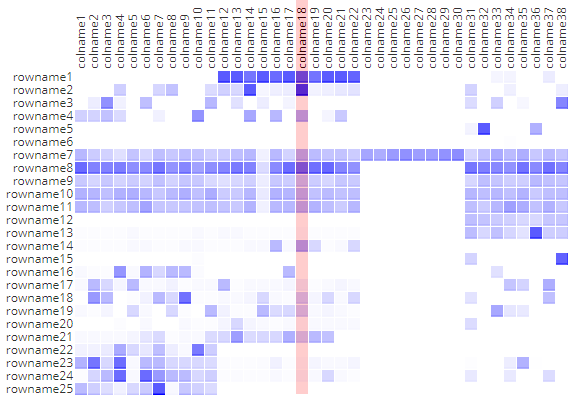

Values plotted in this chart, from the file beside it:
name, colname1, colname2, colname3, colname4, colname5, colname6, colname7, colname8, colname9, colname10, colname11, colname12, colname13, colname14, colname15, colname16, colname17, colname18, colname19, colname20, colname21, colname22, colname23
rowname1, 0, 0, 0, 0, 0, 0, 0, 0, 0, 0, 0, 540, 540, 420, 870, 450, 780, 421, 422, 540, 618, 470, 0
rowname2, 0, 0, 0, 147, 0, 0, 126, 182, 0, 0, 103, 140, 120, 540, 28, 50, 55, 540, 40, 50, 68, 86, 0
rowname3, 0, 52, 334, 42, 0, 197, 0, 0, 0, 0, 213, 0, 91, 0, 54, 0, 36, 0, 0, 0, 0, 0, 0
rowname4, 139, 134, 184, 109, 0, 0, 43, 0, 0, 324, 0, 0, 0, 262, 0, 214, 0, 196, 0, 32, 160, 0, 0
rowname5, 0, 0, 0, 0, 0, 0, 0, 0, 0, 0, 0, 0, 0, 0, 0, 0, 0, 0, 0, 0, 0, 0, 0
rowname6, 0, 0, 0, 0, 0, 0, 0, 0, 0, 0, 0, 0, 0, 0, 0, 0, 0, 0, 0, 0, 0, 0, 0
rowname7, 214, 156, 137, 96, 180, 122, 197, 165, 194, 182, 147, 154, 194, 215, 45, 211, 136, 185, 201, 178, 182, 157, 270
rowname8, 449, 381, 381, 392, 341, 350, 419, 326, 364, 287, 342, 365, 406, 380, 108, 354, 441, 380, 438, 457, 369, 329, 0
rowname9, 162, 125, 165, 130, 156, 136, 184, 134, 173, 169, 116, 94, 122, 145, 53, 165, 151, 145, 156, 123, 170, 160, 0
rowname10, 235, 222, 191, 238, 245, 215, 164, 210, 244, 190, 250, 152, 160, 217, 63, 235, 225, 175, 184, 207, 186, 192, 0
rowname11, 213, 198, 141, 170, 195, 274, 172, 165, 176, 187, 192, 178, 163, 227, 41, 211, 213, 183, 230, 195, 154, 213, 0
rowname12, 0, 0, 0, 0, 0, 0, 0, 0, 0, 0, 0, 0, 0, 0, 0, 0, 0, 0, 0, 0, 0, 0, 0
rowname13, 10, 10, 10, 10, 20, 10, 10, 10, 10, 20, 10, 20, 20, 10, 10, 10, 10, 10, 10, 10, 10, 10, 0
rowname14, 10, 10, 10, 10, 20, 20, 10, 10, 20, 20, 10, 10, 10, 20, 20, 210, 20, 210, 120, 10, 20, 120, 0
rowname15, 0, 0, 0, 0, 0, 0, 0, 0, 0, 10, 0, 0, 0, 0, 0, 0, 0, 0, 0, 0, 0, 0, 0
rowname16, 20, 10, 10, 320, 20, 230, 120, 210, 210, 12, 0, 0, 0, 0, 0, 0, 210, 0, 0, 0, 0, 0, 0
rowname17, 20, 210, 120, 30, 210, 20, 20, 40, 10, 20, 20, 210, 10, 20, 20, 20, 30, 40, 10, 20, 30, 20, 0
rowname18, 0, 310, 210, 0, 10, 40, 210, 120, 430, 10, 10, 20, 20, 30, 120, 20, 12, 120, 30, 120, 20, 120, 0
rowname19, 20, 10, 30, 0, 120, 20, 0, 120, 10, 0, 210, 40, 10, 10, 210, 110, 120, 120, 20, 30, 20, 10, 0
rowname20, 0, 0, 0, 10, 0, 20, 0, 0, 20, 10, 10, 30, 120, 30, 20, 10, 20, 10, 20, 20, 20, 20, 0
rowname21, 18, 20, 20, 20, 30, 75, 111, 10, 20, 20, 110, 120, 295, 110, 120, 120, 240, 120, 210, 187, 0, 0, 0
rowname22, 40, 40, 60, 255, 120, 70, 192, 56, 20, 405, 150, 0, 0, 0, 0, 0, 0, 0, 0, 0, 0, 0, 0
rowname23, 230, 420, 120, 445, 20, 210, 210, 120, 120, 120, 110, 10, 10, 10, 12, 41, 10, 10, 30, 20, 20, 30, 0
rowname24, 10, 126, 210, 450, 20, 450, 309, 210, 204, 120, 147, 10, 12, 10, 10, 20, 10, 20, 20, 120, 20, 10, 0
rowname25, 201, 148, 100, 44, 120, 158, 1020, 21, 164, 140, 110, 0, 0, 0, 0, 0, 0, 0, 0, 0, 0, 0, 0
